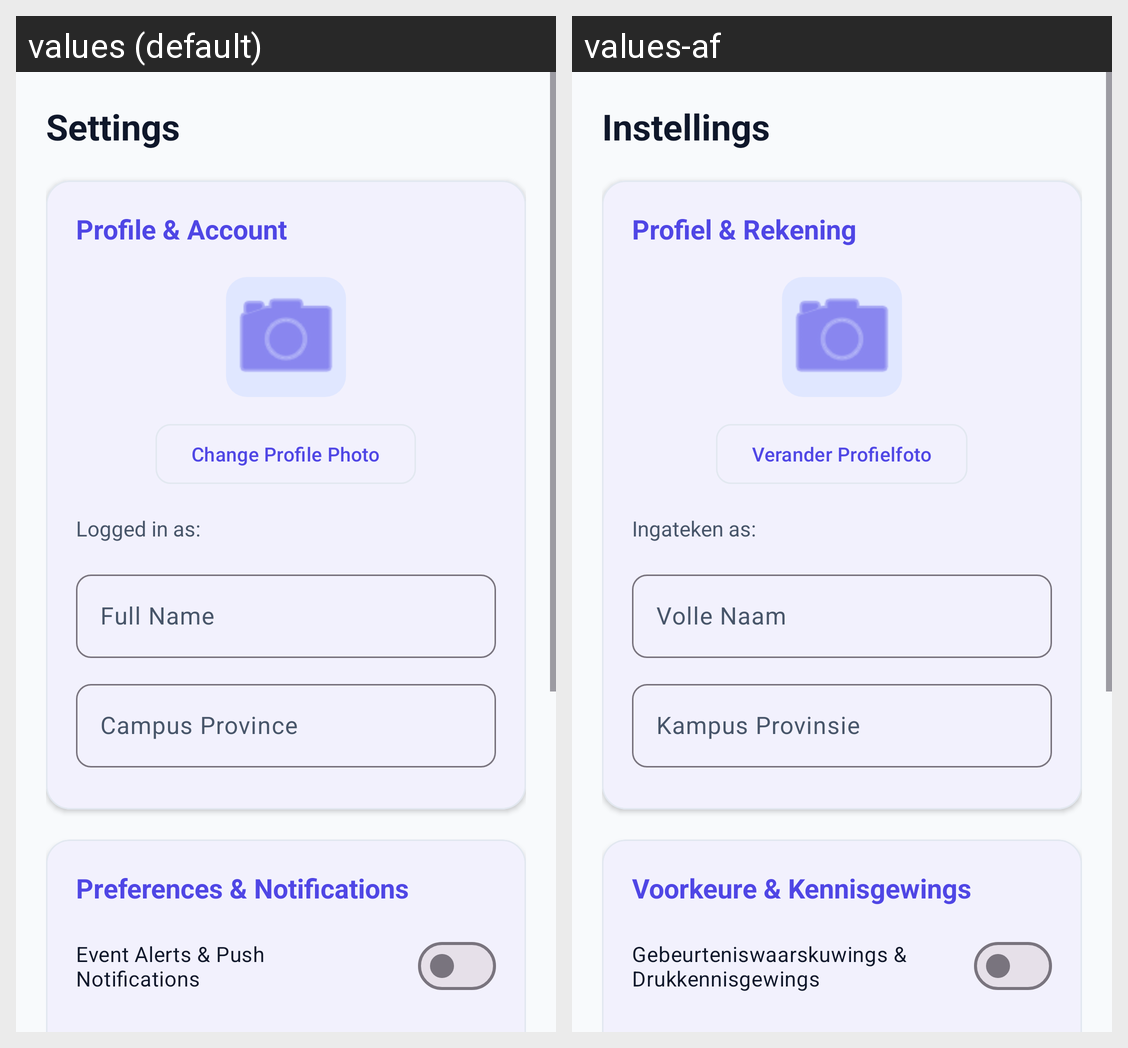

Here is an Android app screen in its default locale and in the app's own translations. Write out the translated-string differences for the strings that appear on this screen.
Android screen res/layout/fragment_settings.xml rendered under 2 locales, left to right: values (default), values-af. Device: Nexus 5 (rendered at 1080×1920; each locale shown at half size, 540×960, under a caption strip naming it); theme Theme.CampusPulse.
Strings drawn on this screen, with the default value and each locale's value (text and hints the layout hard-codes, and strings that could not be matched under every locale, appear in the picture but are not listed):

title_settings
  values: Settings
  values-af: Instellings

settings_profile
  values: Profile & Account
  values-af: Profiel & Rekening

btn_upload_photo
  values: Change Profile Photo
  values-af: Verander Profielfoto

logged_in_as
  values: Logged in as:
  values-af: Ingateken as:

full_name_hint
  values: Full Name
  values-af: Volle Naam

province_hint
  values: Campus Province
  values-af: Kampus Provinsie

settings_preferences
  values: Preferences & Notifications
  values-af: Voorkeure & Kennisgewings

toggle_notifications
  values: Event Alerts & Push Notifications
  values-af: Gebeurteniswaarskuwings & Drukkennisgewings
